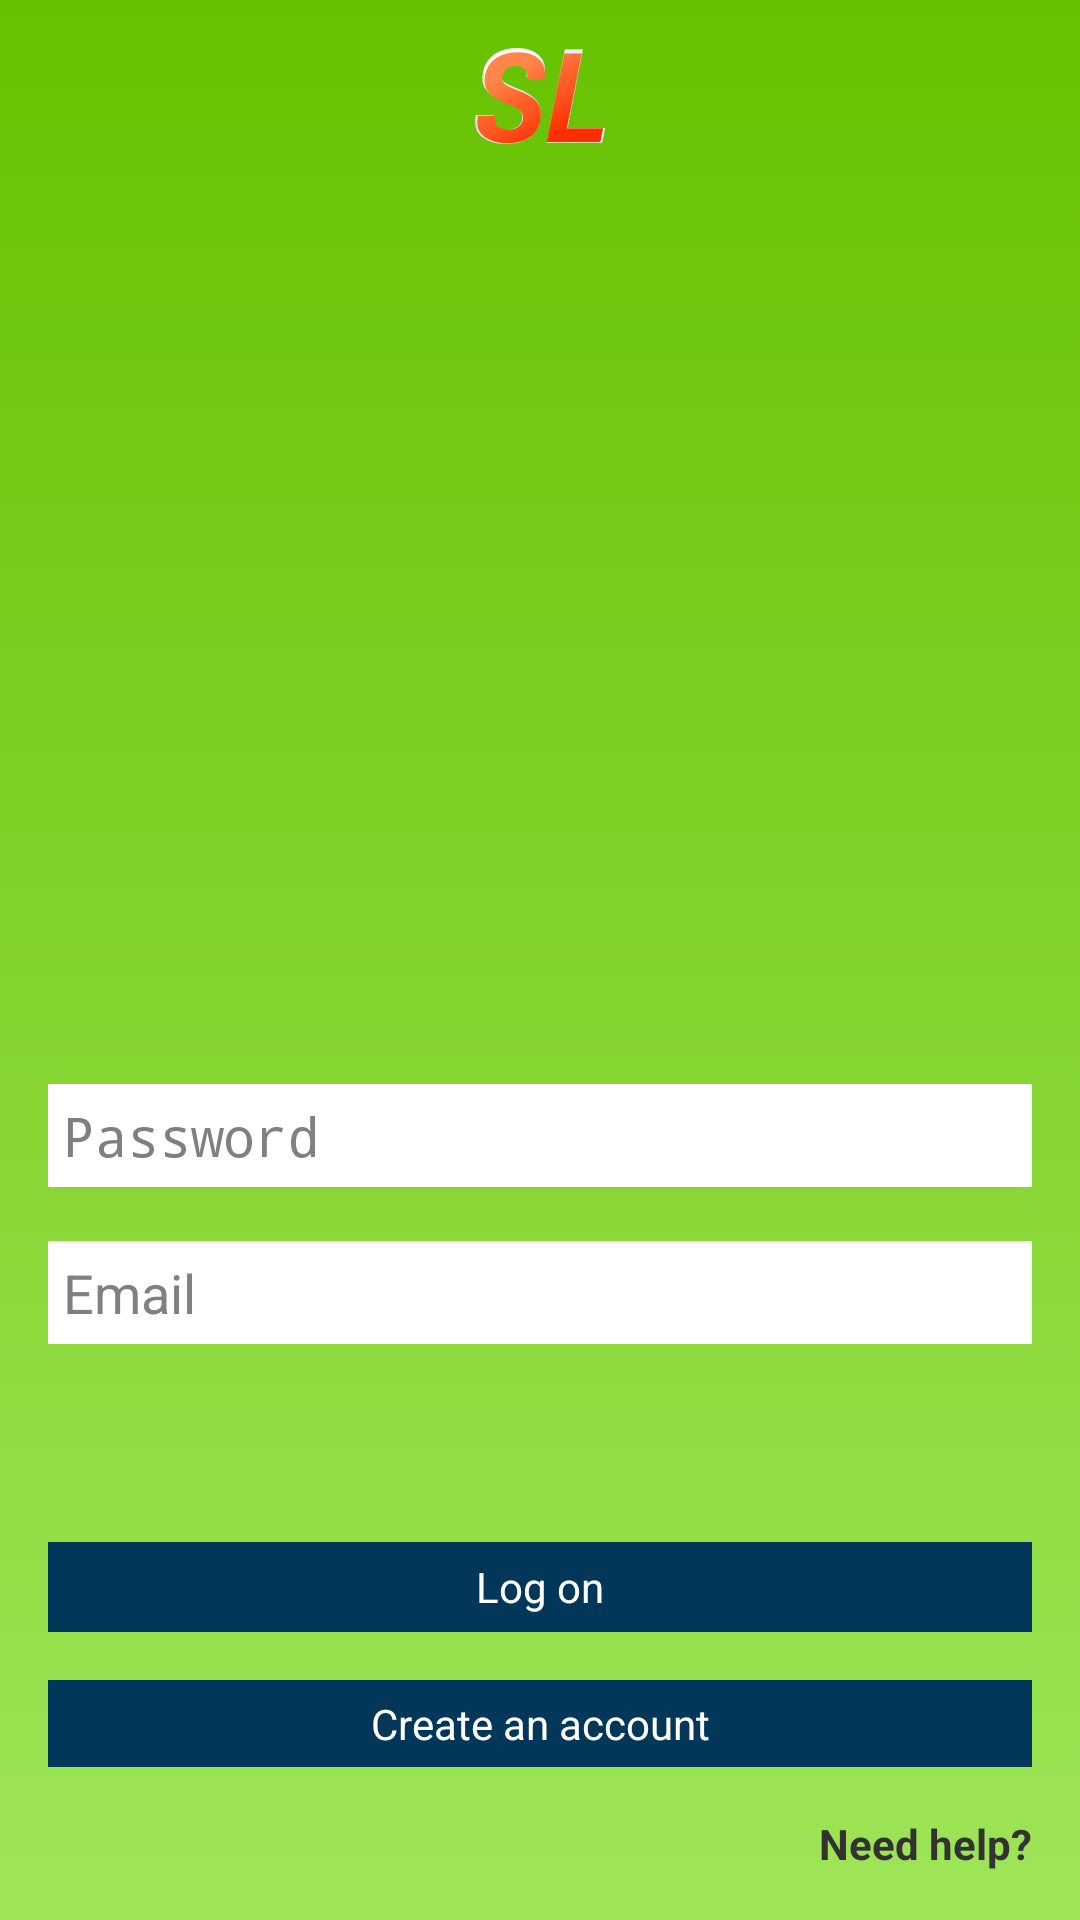

Layout XML and referenced resources for this Android screen:
<!-- AndroidManifest.xml: application theme AppTheme -->
<!-- res/layout/main_login.xml -->
<RelativeLayout xmlns:android="http://schemas.android.com/apk/res/android"
    xmlns:tools="http://schemas.android.com/tools"
    android:layout_width="match_parent"
    android:layout_height="match_parent"
    android:paddingBottom="@dimen/activity_vertical_margin"
    android:paddingLeft="@dimen/activity_horizontal_margin"
    android:paddingRight="@dimen/activity_horizontal_margin"
    android:paddingTop="@dimen/activity_vertical_margin"
    tools:context=".MainLogin" 
    android:background="@drawable/background_main"
    >
    <ImageView
        android:id="@+id/imageView1"
        android:layout_width="wrap_content"
        android:layout_height="wrap_content"
        android:layout_alignParentTop="true"
        android:layout_centerHorizontal="true"
        android:src="@drawable/smartlisterlogo" />
    <EditText
        android:id="@+id/editText1"
        android:layout_width="match_parent"
        android:layout_height="wrap_content"
        android:layout_above="@+id/logon"
        android:layout_alignParentLeft="true"
        android:layout_alignParentRight="true"
        android:layout_marginBottom="66dp"
        android:background="#FFFFFF"
        android:ems="10"
        android:hint="@string/app_ml_email"
        android:inputType="textEmailAddress"
        android:padding="5dp"
        android:scrollbars="none" >
    </EditText>    
    <EditText
        android:id="@+id/editText2"
        android:layout_width="match_parent"
        android:layout_height="wrap_content"
        android:layout_above="@+id/editText1"
        android:layout_alignLeft="@+id/editText1"
        android:layout_marginBottom="18dp"
        android:background="#FFFFFF"
        android:ems="10"
        android:hint="@string/app_ml_password"
        android:inputType="textPassword"
        android:padding="5dp"
        android:scrollbars="none" />

    <Button
        android:id="@+id/registeruser"
        style="?android:attr/buttonStyleSmall"
        android:layout_width="wrap_content"
        android:layout_height="wrap_content"
        android:layout_above="@+id/textView4"
        android:layout_alignLeft="@+id/logon"
        android:layout_alignRight="@+id/logon"
        android:layout_marginBottom="16dp"
        android:background="#023759"
        android:minHeight="25dip"
        android:minWidth="35dip"
        android:padding="5dp"
        android:text="@string/app_ml_register"
        android:textColor="#FFFFFF" />

    <Button
        android:id="@+id/logon"
        style="?android:attr/buttonStyleSmall"
        android:layout_width="match_parent"
        android:layout_height="wrap_content"
        android:layout_above="@+id/registeruser"
        android:layout_alignLeft="@+id/editText2"
        android:layout_marginBottom="16dp"
        android:background="#023759"
        android:minHeight="30dip"
        android:minWidth="40dip"
        android:text="@string/app_ml_logon"
        android:textColor="#FFFFFF" />

    <TextView
        android:id="@+id/textView4"
        android:layout_width="wrap_content"
        android:layout_height="wrap_content"
        android:layout_alignParentBottom="true"
        android:layout_alignRight="@+id/registeruser"
        android:clickable="true"
        android:text="@string/app_ml_help"
        android:textColorLink="#023759"
        android:textStyle="bold" />

</RelativeLayout>
<!-- resources referenced by this layout -->
<resources>
  <dimen name="activity_horizontal_margin">16dp</dimen>
  <dimen name="activity_vertical_margin">16dp</dimen>
  <!-- drawable background_main (drawable) -->
  <?xml version="1.0" encoding="utf-8"?>
  <selector xmlns:android="http://schemas.android.com/apk/res/android">
  	<item>
      	<shape>
      	    <gradient
              	android:angle="90"
              	android:startColor="#9EE558"
              	android:endColor="#67C100"
              	android:type="linear" />
      	</shape>
  	</item>
  </selector>
  <!-- drawable smartlisterlogo: png bitmap (drawable-hdpi, 7909 bytes) -->
  <string name="app_ml_email">Email</string>
  <string name="app_ml_help">Need help?</string>
  <string name="app_ml_logon">Log on</string>
  <string name="app_ml_password">Password</string>
  <string name="app_ml_register">Create an account</string>
  <style name="AppTheme" parent="AppBaseTheme">
          
          <item name="android:icon">@drawable/smartlisterlogo</item>
      </style>
  <style name="AppBaseTheme" parent="android:Theme.Light">
          
      </style>
</resources>
